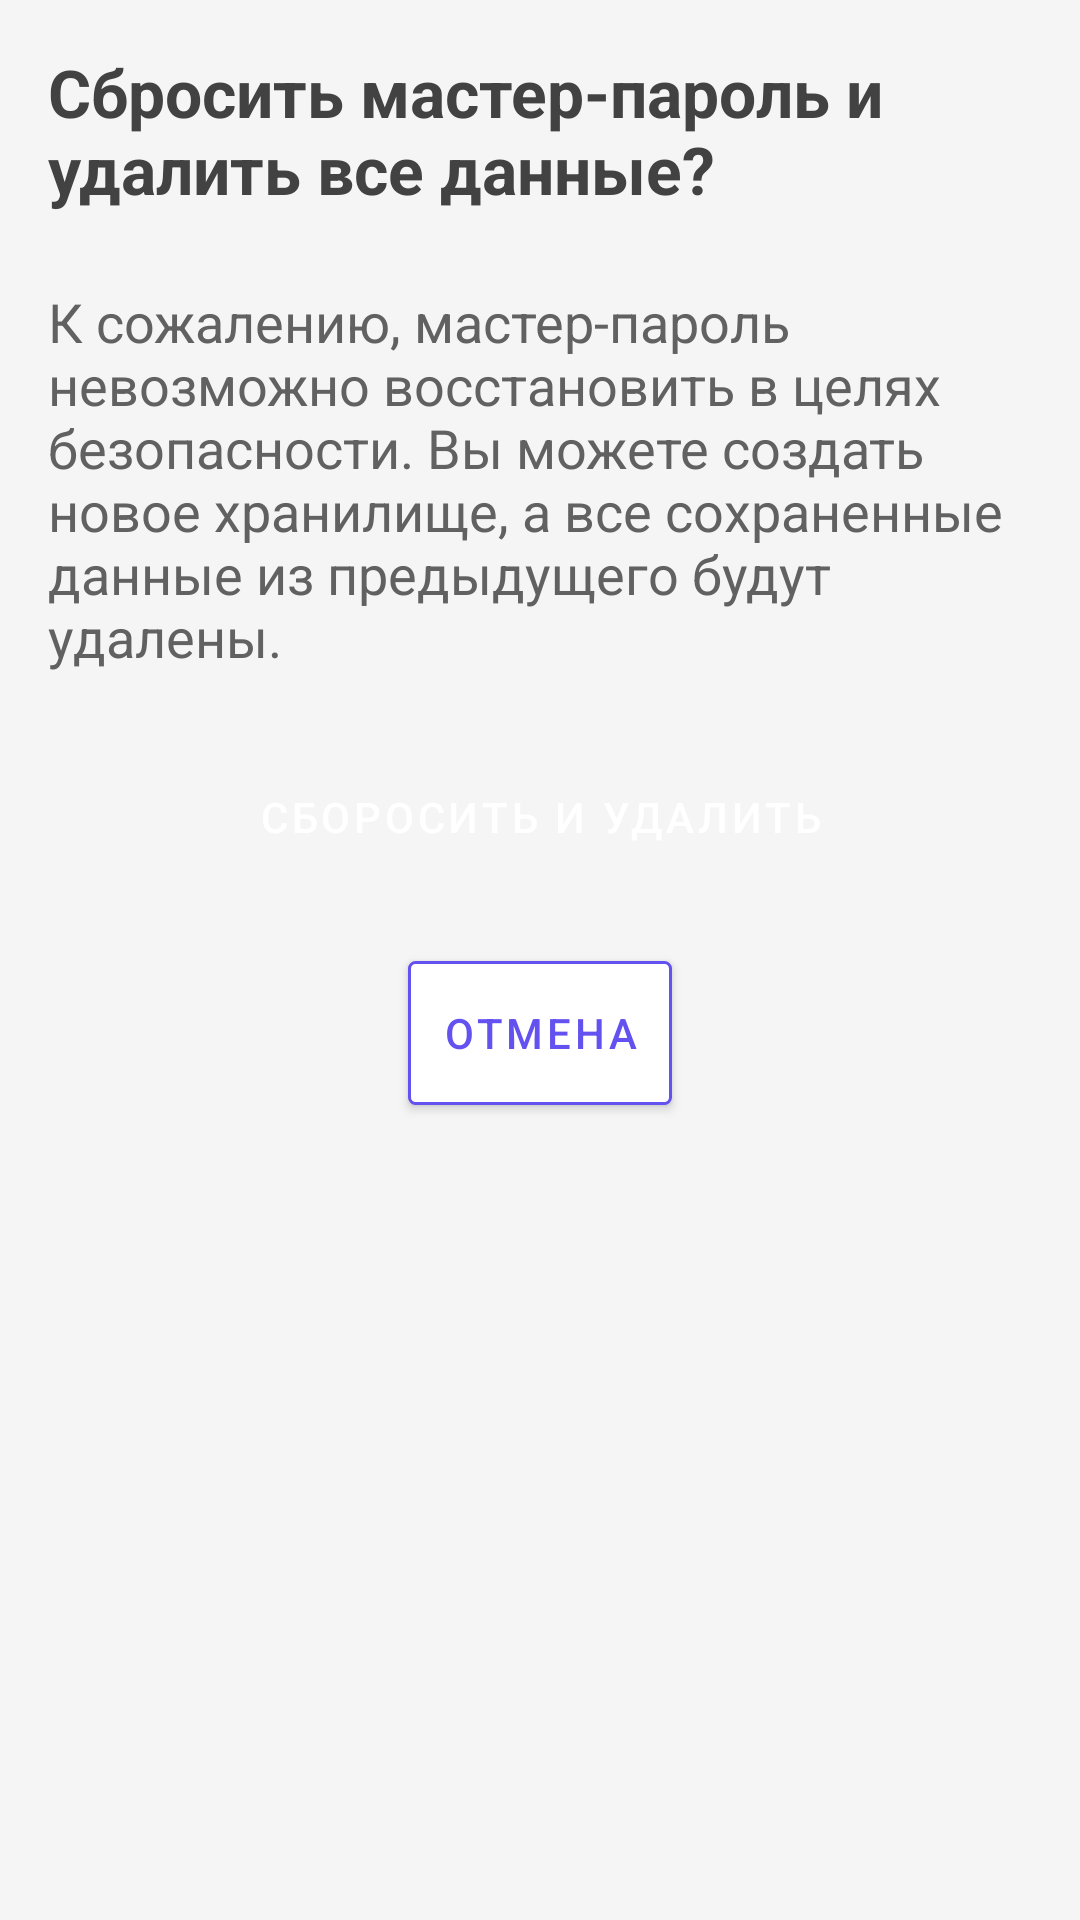

Here is an Android app screen rendered from its layout file. Give the layout XML and the strings, colors and styles it references.
<!-- AndroidManifest.xml: application theme AppTheme -->
<!-- res/layout/activity_reset_master_password.xml -->
<?xml version="1.0" encoding="utf-8"?>
<androidx.constraintlayout.widget.ConstraintLayout xmlns:android="http://schemas.android.com/apk/res/android"
    xmlns:app="http://schemas.android.com/apk/res-auto"
    xmlns:tools="http://schemas.android.com/tools"
    android:layout_width="match_parent"
    android:layout_height="match_parent"
    android:background="@color/grey_100"
    android:padding="@dimen/padding_main"
    tools:context=".screens.resetmasterpassword.ResetMasterPasswordActivity">

    <TextView
        android:id="@+id/reset_password_header"
        style="@style/TextAppearanceHeader"
        android:layout_width="match_parent"
        android:layout_height="wrap_content"
        android:text="@string/reset_password_and_delete"
        app:layout_constraintTop_toTopOf="parent" />

    <TextView
        android:id="@+id/reset_password_desc"
        style="@style/TextAppearanceDescription"
        android:layout_width="match_parent"
        android:layout_height="wrap_content"
        android:layout_marginTop="@dimen/margin_top_between_components"
        android:text="@string/reset_password_desc"
        app:layout_constraintTop_toBottomOf="@id/reset_password_header" />

    <Button
        android:id="@+id/reset_password"
        style="@style/ButtonSolid"
        android:layout_width="wrap_content"
        android:layout_height="wrap_content"
        android:layout_marginTop="@dimen/margin_top_between_components"
        android:text="@string/reset_and_delete"
        app:layout_constraintEnd_toEndOf="parent"
        app:layout_constraintStart_toStartOf="parent"
        app:layout_constraintTop_toBottomOf="@id/reset_password_desc" />

    <Button
        android:id="@+id/cancel"
        style="@style/ButtonOutlined"
        android:layout_width="wrap_content"
        android:layout_height="wrap_content"
        android:layout_marginTop="@dimen/margin_top_between_components"
        android:text="@string/cancel"
        app:layout_constraintEnd_toEndOf="parent"
        app:layout_constraintStart_toStartOf="parent"
        app:layout_constraintTop_toBottomOf="@id/reset_password" />

</androidx.constraintlayout.widget.ConstraintLayout>
<!-- resources referenced by this layout -->
<resources>
  <color name="grey_100">#f5f5f5</color>
  <dimen name="margin_top_between_components">24dp</dimen>
  <dimen name="padding_main">16dp</dimen>
  <string name="cancel">Отмена</string>
  <string name="reset_and_delete">Сборосить и удалить</string>
  <string name="reset_password_and_delete">Сбросить мастер-пароль и удалить все данные?</string>
  <string name="reset_password_desc">К сожалению, мастер-пароль невозможно восстановить в целях безопасности.  Вы можете создать новое хранилище, а все сохраненные данные из предыдущего будут удалены.</string>
  <style name="ButtonOutlined">
          <item name="android:background">@drawable/button_not_accent_bg</item>
          <item name="android:padding">8dp</item>
          <item name="android:textAppearance">@style/TextAppearance.MaterialComponents.Button</item>
          <item name="android:textColor">@color/colorPrimary</item>
      </style>
  <style name="ButtonSolid">
          <item name="android:background">@drawable/button_bg</item>
          <item name="android:padding">8dp</item>
          <item name="android:textAppearance">@style/TextAppearance.MaterialComponents.Button</item>
          <item name="android:textColor">@color/white</item>
      </style>
  <style name="TextAppearanceDescription">
          <item name="android:textAppearance">@style/TextAppearance.AppCompat.Medium</item>
          <item name="android:textColor">@color/grey_700</item>
      </style>
  <style name="TextAppearanceHeader">
          <item name="android:textAppearance">@style/TextAppearance.AppCompat.Large</item>
          <item name="android:textColor">@color/grey_800</item>
          <item name="android:textStyle">bold</item>
      </style>
  <style name="AppTheme" parent="Theme.AppCompat.NoActionBar">
          <item name="android:colorPrimary">@color/colorPrimary</item>
          <item name="android:colorPrimaryDark">@color/colorPrimaryDark</item>
          <item name="android:colorAccent">@color/material_blue</item>
          <item name="colorControlActivated">@color/colorPrimary</item>
      </style>
  <!-- drawable button_not_accent_bg (drawable) -->
  <?xml version="1.0" encoding="utf-8"?>
  <shape xmlns:android="http://schemas.android.com/apk/res/android"
      android:shape="rectangle">
      <stroke
          android:width="1dp"
          android:color="@color/colorPrimary" />
      <solid android:color="@color/white" />
      <corners android:radius="@dimen/corner_radius" />
  
  </shape>
  <color name="colorPrimary">@color/material_blue</color>
  <color name="white">#FFFFFF</color>
  <color name="grey_700">#616161</color>
  <color name="grey_800">#424242</color>
  <color name="colorPrimaryDark">@color/material_blue</color>
  <color name="material_blue">#6452f0</color>
  <dimen name="corner_radius">2dp</dimen>
</resources>
